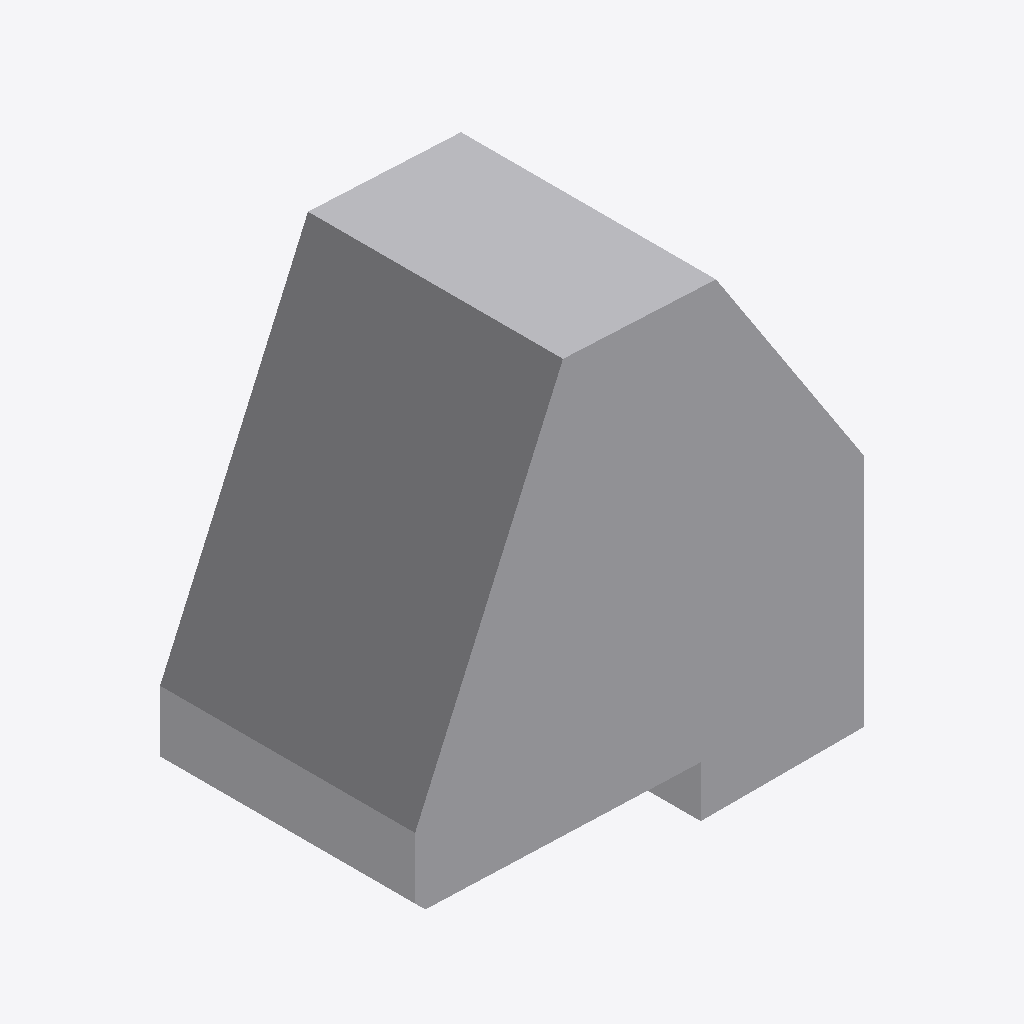
Isometric view of an IFC building model (IFC-SPF (STEP), schema IFC4, length unit metre), seen from the south-west, elements coloured by IFC class: 1 other element (light grey).
Extent 0.880 m × 0.500 m × 0.920 m (x, y, z). Storeys (1): Ebene 0 at 0.00 m. Elements (1): 1 IfcBuildingElementProxy.

HEADER;
FILE_DESCRIPTION(('ViewDefinition [CoordinationView_V2.0]','ExchangeRequirement []'),'2;1');
FILE_NAME('','2024-05-07T10:28:17',(''),(''),'ODA IFC SDK 22.6','22.1.1.516 - Exporter 22.1.1.516 - Default UI','');
FILE_SCHEMA(('IFC4'));
ENDSEC;
DATA;
#93=IFCPROJECT('3JkdSrIPPFBg8WI9Yiw3Uw',#20,'',$,$,'','',(#86),#83);
#105=IFCSITE('3JkdSrIPPFBg8WI9Yiw3Uu',#20,'Default',$,$,#104,$,$,.ELEMENT.,(42,24,53,508911),(-71,-15,-29,-58837),0.0,$,$);
#95=IFCBUILDING('3JkdSrIPPFBg8WI9Yiw3Ux',#20,'',$,$,#16,$,'',.ELEMENT.,$,$,#94);
#98=IFCBUILDINGSTOREY('3JkdSrIPPFBg8WI9XJ5yzH',#20,'Ebene 0',$,'Ebene:Ebene 1',#97,$,'Ebene 0',.ELEMENT.,0.0);
#191=IFCBUILDINGELEMENTPROXY('1i6pAm_OnA7es5OO9i1hwA',#20,'DB_BSK_96_Pass_Hinterfuellung:DB_BSK_96_Pass_Hinterfuellung:6319',$,'DB_BSK_96_Pass_Hinterfuellung:DB_BSK_96_Pass_Hinterfuellung',#190,#187,'6319',.NOTDEFINED.);
ENDSEC;
